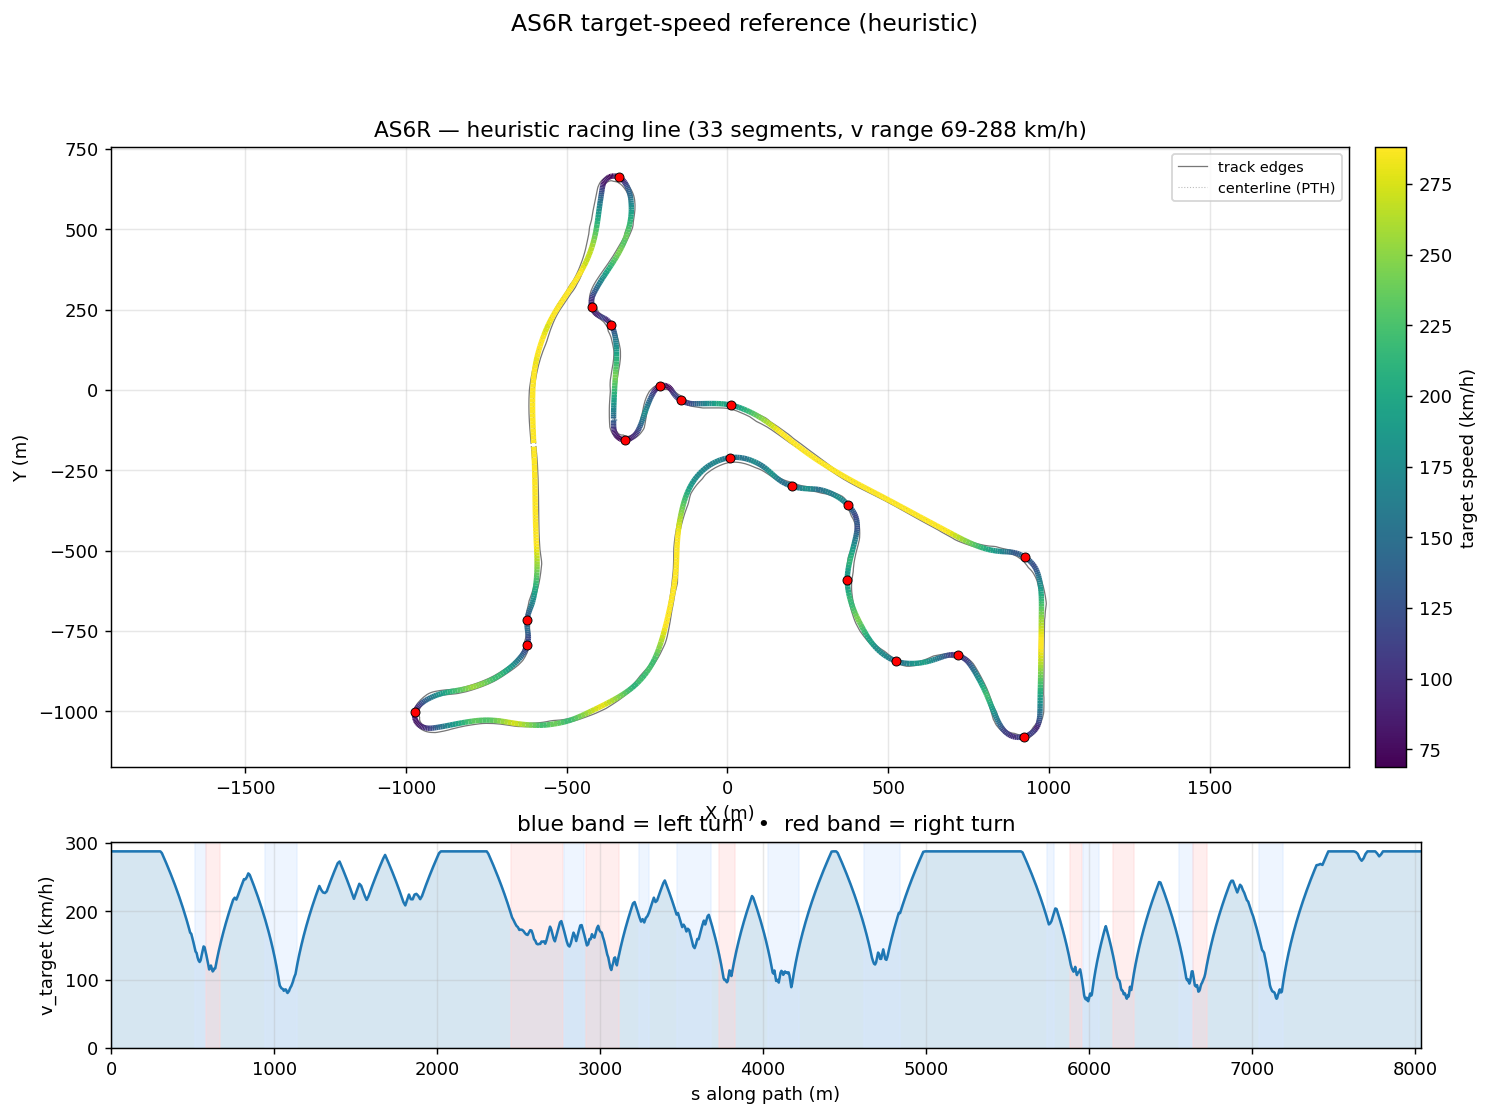

The data file committed next to this chart (first rows):
s_m, x_center_m, y_center_m, z_center_m, x_line_m, y_line_m, offset_m, heading_rad, curvature_1_per_m, radius_m, slope_pct, width_m, drive_left_m, drive_right_m, limit_left_m, limit_right_m, segment_id, segment_kind, v_target_ms, v_target_kmh
0.0, -601.3, -176.3, 11.75, -602.1, -176.4, -0.8158, -1.523, 3.427393005276441e-05, 29177, 0.02071, 14.1, -8.3, 5.8, -14.15, 79.43, 0, straight, 80.0, 288.0
11.2, -600.7, -187.5, 11.75, -601.6, -187.6, -0.865, -1.523, -0.0001267, 7893, 0.02068, 14.1, -7.75, 6.35, -13.6, 79.57, 0, straight, 80.0, 288.0
22.35, -600.2, -198.7, 11.75, -601.1, -198.7, -0.9114, -1.526, -0.0003363, 2973, 0.008861, 14.1, -7.25, 6.85, -13.1, 79.75, 0, straight, 80.0, 288.0
33.46, -599.7, -209.8, 11.75, -600.7, -209.8, -0.9524, -1.531, -0.0003847, 2599, -0.009809, 14.1, -6.8, 7.3, -12.65, 79.96, 0, straight, 80.0, 288.0
44.51, -599.3, -220.8, 11.75, -600.3, -220.8, -0.9858, -1.535, -0.0003816, 2620, -0.01611, 14.1, -6.35, 7.75, -12.25, 80.19, 0, straight, 80.0, 288.0
55.52, -598.9, -231.8, 11.75, -599.9, -231.8, -1.011, -1.539, -0.0003813, 2622, -0.0155, 14.05, -5.95, 8.1, -11.85, 80.45, 0, straight, 80.0, 288.0
66.47, -598.6, -242.8, 11.75, -599.6, -242.8, -1.026, -1.543, -0.0003691, 2709, -0.0141, 13.85, -5.5, 8.35, -11.5, 80.73, 0, straight, 80.0, 288.0
77.37, -598.3, -253.6, 11.75, -599.4, -253.7, -1.033, -1.547, -0.0003202, 3123, -0.01136, 13.8, -5.15, 8.65, -11.2, 81.03, 0, straight, 80.0, 288.0
88.21, -598.1, -264.5, 11.75, -599.1, -264.5, -1.032, -1.55, -0.0002549, 3923, -0.009094, 13.75, -4.9, 8.85, -10.95, 81.34, 0, straight, 80.0, 288.0
99, -597.9, -275.3, 11.75, -598.9, -275.3, -1.025, -1.553, -0.0002208, 4528, -0.008012, 13.65, -4.65, 9, -10.7, 81.65, 0, straight, 80.0, 288.0
109.7, -597.7, -286, 11.75, -598.7, -286, -1.012, -1.555, -0.0002194, 4557, -0.007197, 13.6, -4.45, 9.15, -10.5, 81.98, 0, straight, 80.0, 288.0
120.4, -597.5, -296.7, 11.74, -598.5, -296.7, -0.9933, -1.557, -0.0002196, 4554, -0.006091, 13.55, -4.25, 9.3, -10.35, 82.31, 0, straight, 80.0, 288.0
131, -597.4, -307.3, 11.74, -598.4, -307.3, -0.9694, -1.56, -0.0002016, 4960, -0.005334, 13.6, -4.15, 9.45, -10.3, 82.64, 0, straight, 80.0, 288.0
141.6, -597.3, -317.8, 11.74, -598.2, -317.8, -0.9389, -1.562, -0.0001608, 6218, -0.00442, 13.6, -4.05, 9.55, -10.2, 82.97, 0, straight, 80.0, 288.0
152.1, -597.2, -328.3, 11.74, -598.1, -328.3, -0.8997, -1.563, -9.499414233596348e-05, 10527, -0.00372, 13.6, -3.95, 9.65, -10.1, 83.28, 0, straight, 80.0, 288.0
162.5, -597.1, -338.8, 11.74, -598, -338.8, -0.849, -1.564, -5.312307207208655e-05, 18824, -0.003378, 13.6, -3.85, 9.75, -10, 83.59, 0, straight, 80.0, 288.0
172.8, -597.1, -349.1, 11.74, -597.8, -349.1, -0.7834, -1.564, -4.6497941123838094e-05, 21506, -0.00325, 13.65, -3.8, 9.85, -9.95, 83.89, 0, straight, 80.0, 288.0
183.1, -597, -359.4, 11.74, -597.7, -359.4, -0.6994, -1.564, -3.681439480249238e-05, 27163, -0.003924, 13.6, -3.7, 9.9, -9.85, 84.17, 0, straight, 80.0, 288.0
193.4, -596.9, -369.7, 11.74, -597.5, -369.7, -0.5939, -1.565, -3.350469105539711e-05, 29847, -0.004162, 13.6, -3.6, 10, -9.8, 84.43, 0, straight, 80.0, 288.0
203.7, -596.9, -379.9, 11.74, -597.3, -379.9, -0.4649, -1.565, -1.6518612056162785e-05, 60538, -0.002159, 13.6, -3.55, 10.05, -9.75, 84.66, 0, straight, 80.0, 288.0
213.8, -596.8, -390.1, 11.74, -597.1, -390.1, -0.3118, -1.565, 5.231587408630056e-06, 191147, -0.001743, 13.65, -3.5, 10.15, -9.7, 84.87, 0, straight, 80.0, 288.0
223.9, -596.8, -400.2, 11.74, -596.9, -400.2, -0.1354, -1.565, -3.065302741943332e-05, 32623, -0.006401, 13.65, -3.45, 10.2, -9.65, 85.05, 0, straight, 80.0, 288.0
233.9, -596.7, -410.2, 11.74, -596.6, -410.2, 0.06179, -1.566, 2.558815170722317e-07, 1000000, -0.008247, 13.5, -3.25, 10.25, -9.6, 85.19, 0, straight, 80.0, 288.0
243.9, -596.7, -420.1, 11.74, -596.4, -420.1, 0.2763, -1.565, 0.0001871, 5345, -0.00779, 13.45, -3.15, 10.3, -9.5, 85.3, 0, straight, 80.0, 288.0
253.7, -596.6, -430, 11.74, -596.1, -430, 0.5038, -1.562, 0.0003292, 3038, -0.01034, 13.45, -3, 10.45, -9.45, 85.37, 0, straight, 80.0, 288.0
263.5, -596.5, -439.8, 11.74, -595.7, -439.8, 0.7397, -1.559, 0.0003831, 2610, -0.0119, 13.45, -2.85, 10.6, -9.35, 85.4, 0, straight, 80.0, 288.0
273.2, -596.3, -449.5, 11.74, -595.4, -449.5, 0.9789, -1.555, 0.0004556, 2195, -0.01128, 13.45, -2.7, 10.75, -9.2, 82.36, 0, straight, 80.0, 288.0
282.8, -596.2, -459.1, 11.73, -594.9, -459.1, 1.216, -1.55, 0.0005131, 1949, -0.01509, 13.45, -2.55, 10.9, -9.05, 74.51, 0, straight, 80.0, 288.0
292.4, -595.9, -468.6, 11.73, -594.5, -468.6, 1.446, -1.545, 0.0004641, 2155, -0.02196, 13.45, -2.3, 11.15, -8.8, 64.97, 0, straight, 80.0, 288.0
301.8, -595.7, -478.1, 11.73, -594, -478, 1.661, -1.541, 0.000277, 3610, -0.02531, 13.45, -2, 11.45, -8.55, 55.52, 0, straight, 80.0, 288.0
311.2, -595.4, -487.5, 11.73, -593.5, -487.4, 1.854, -1.54, 5.40675631530152e-05, 18495, -0.02504, 13.45, -1.65, 11.8, -8.25, 46.15, 0, straight, 79.32, 285.5
320.5, -595.1, -496.7, 11.73, -593.1, -496.7, 2.015, -1.54, -8.049173471580406e-06, 124236, -0.02355, 14.25, -2.15, 12.1, -7.95, 36.88, 0, straight, 77.93, 280.5
329.7, -594.8, -505.9, 11.72, -592.7, -505.8, 2.135, -1.54, -9.237134562499472e-05, 10826, -0.02321, 15.25, -2.15, 13.1, -7.7, 30.45, 0, straight, 76.53, 275.5
338.7, -594.5, -515, 11.72, -592.3, -514.9, 2.205, -1.542, -0.0003142, 3182, -0.02184, 16, -1.9, 14.1, -7.4, 28.8, 0, straight, 75.12, 270.4
347.7, -594.3, -524, 11.72, -592.1, -523.9, 2.218, -1.545, -0.0004658, 2147, -0.01857, 16.75, -1.65, 15.1, -7.15, 27.1, 0, straight, 73.69, 265.3
356.6, -594.1, -532.9, 11.72, -591.9, -532.8, 2.169, -1.55, -0.0005828, 1716, -0.01124, 18.65, -2.55, 16.1, -6.95, 25.4, 0, straight, 72.26, 260.1
365.4, -593.9, -541.7, 11.72, -591.9, -541.6, 2.059, -1.556, -0.0008668, 1154, 6.637637640638516e-05, 18.98, -2.6, 16.38, -6.8, 23.7, 0, straight, 70.81, 254.9
374.1, -593.8, -550.4, 11.72, -592, -550.4, 1.892, -1.565, -0.001065, 938.9, 0.005199, 17.87, -2.49, 15.38, -6.7, 21.9, 0, straight, 69.35, 249.7
382.7, -593.8, -559, 11.72, -592.2, -559, 1.678, -1.574, -0.001186, 843.4, 0.04485, 16.95, -2.56, 14.39, -6.7, 20.15, 0, straight, 67.88, 244.4
391.3, -593.9, -567.5, 11.73, -592.5, -567.5, 1.429, -1.585, -0.001532, 652.6, 0.1412, 15.95, -2.56, 13.39, -6.8, 18.8, 0, straight, 66.38, 239
399.8, -594.1, -576, 11.74, -592.9, -576, 1.163, -1.6, -0.001957, 511, 0.2354, 15.2, -2.81, 12.39, -6.95, 18.05, 0, straight, 64.86, 233.5
408.1, -594.4, -584.3, 11.77, -593.5, -584.4, 0.8951, -1.618, -0.002293, 436.1, 0.2285, 14.39, -2.998, 11.39, -7.3, 17.65, 0, straight, 63.32, 228
416.4, -594.9, -592.6, 11.78, -594.2, -592.6, 0.6425, -1.638, -0.002457, 407, 0.1305, 13.99, -3.6, 10.39, -7.7, 17.2, 0, straight, 61.77, 222.4
424.5, -595.5, -600.7, 11.79, -595.1, -600.7, 0.4202, -1.658, -0.002629, 380.4, 0.05512, 13.59, -4.2, 9.391, -8.3, 16.6, 0, straight, 60.21, 216.7
432.5, -596.3, -608.6, 11.79, -596.1, -608.7, 0.24, -1.681, -0.002839, 352.2, 0.06628, 13.39, -5, 8.392, -9.1, 15.85, 0, straight, 58.62, 211
440.4, -597.2, -616.4, 11.8, -597.1, -616.5, 0.1098, -1.704, -0.003027, 330.4, 0.1045, 13.39, -5.999, 7.393, -10.15, 14.95, 0, straight, 57.02, 205.3
448.1, -598.4, -624.1, 11.81, -598.3, -624.1, 0.03344, -1.728, -0.003263, 306.5, 0.0897, 13.39, -6.998, 6.394, -11.35, 13.85, 0, straight, 55.4, 199.4
455.7, -599.6, -631.6, 11.81, -599.6, -631.6, 0.00991, -1.754, -0.003273, 305.5, -0.03011, 13.39, -7.997, 5.395, -12.7, 12.7, 0, straight, 53.76, 193.5
463.2, -601.1, -638.9, 11.8, -601, -638.9, 0.03453, -1.777, -0.003315, 301.7, -0.2726, 13.39, -8.996, 4.396, -14.2, 11.5, 0, straight, 52.09, 187.5
470.5, -602.7, -646.1, 11.77, -602.6, -646.1, 0.09962, -1.803, -0.004048, 247, -0.4492, 13.39, -9.995, 3.397, -15.95, 10.65, 0, straight, 50.41, 181.5
477.7, -604.4, -653.1, 11.74, -604.2, -653.1, 0.1957, -1.836, -0.005091, 196.4, -0.3409, 13.39, -10.99, 2.398, -17.9, 10.8, 0, straight, 48.7, 175.3
484.8, -606.4, -659.8, 11.72, -606.1, -659.9, 0.3125, -1.875, -0.006225, 160.6, -0.02075, 12.34, -10.94, 1.399, -20.2, 11.6, 0, straight, 46.96, 169.1
491.7, -608.7, -666.4, 11.73, -608.3, -666.6, 0.4397, -1.923, -0.00476, 210.1, 0.07067, 11.03, -9.942, 1.09, -22.9, 12.25, 0, straight, 46.48, 167.3
498.5, -611.1, -672.8, 11.73, -610.5, -673, 0.5674, -1.941, -0.003812, 262.3, -0.07213, 9.863, -8.943, 0.92, -25.6, 12.75, 0, straight, 44.73, 161
505.1, -613.6, -678.9, 11.72, -613, -679.2, 0.6863, -1.974, -0.001576, 634.6, -0.1266, 9.384, -7.944, 1.44, -29.1, 13, 0, straight, 42.95, 154.6
511.6, -616.1, -684.9, 11.72, -615.4, -685.2, 0.7875, -1.963, 0.005386, 185.7, 0.07709, 9.384, -6.945, 2.439, -33.1, 14, 1, left, 41.12, 148
518, -618.4, -690.9, 11.73, -617.6, -691.2, 0.8629, -1.905, 0.008913, 112.2, 0.561, 9.176, -5.946, 3.23, -36.05, 16, 1, left, 39.25, 141.3
524.3, -620.3, -696.9, 11.79, -619.4, -697.1, 0.9057, -1.85, 0.009163, 109.1, 0.4507, 8.787, -4.947, 3.84, -36.05, 18.45, 1, left, 38.71, 139.4
530.5, -621.8, -702.8, 11.79, -620.9, -703, 0.9106, -1.791, 0.01011, 98.89, -0.1423, 8.544, -3.948, 4.596, -32.9, 21.4, 1, left, 36.85, 132.7
536.6, -623, -708.9, 11.77, -622.1, -709, 0.8747, -1.725, 0.01081, 92.47, -0.4316, 8.544, -2.949, 5.595, -29.4, 24.3, 1, left, 35.63, 128.3
... 942 more rows
